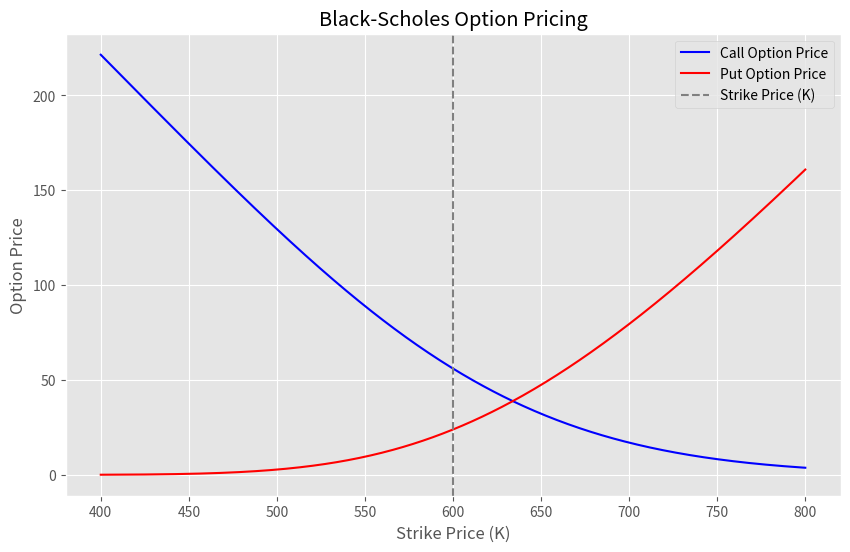
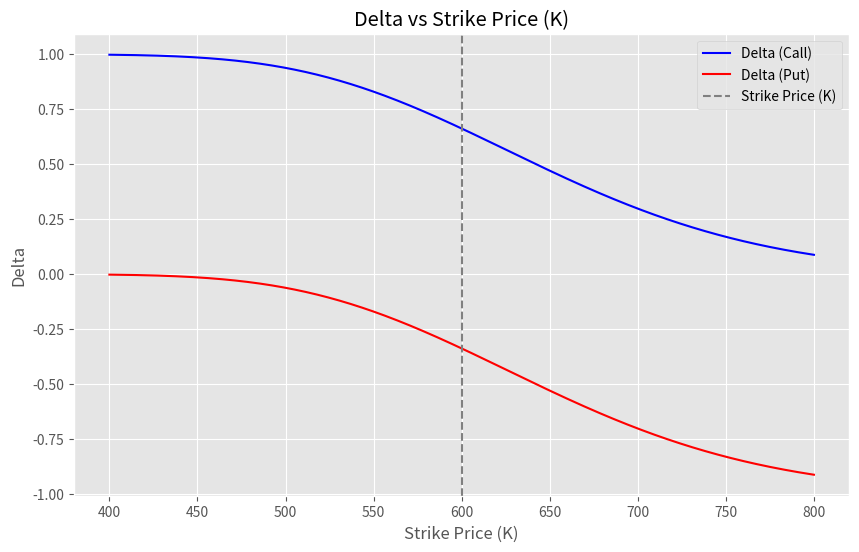
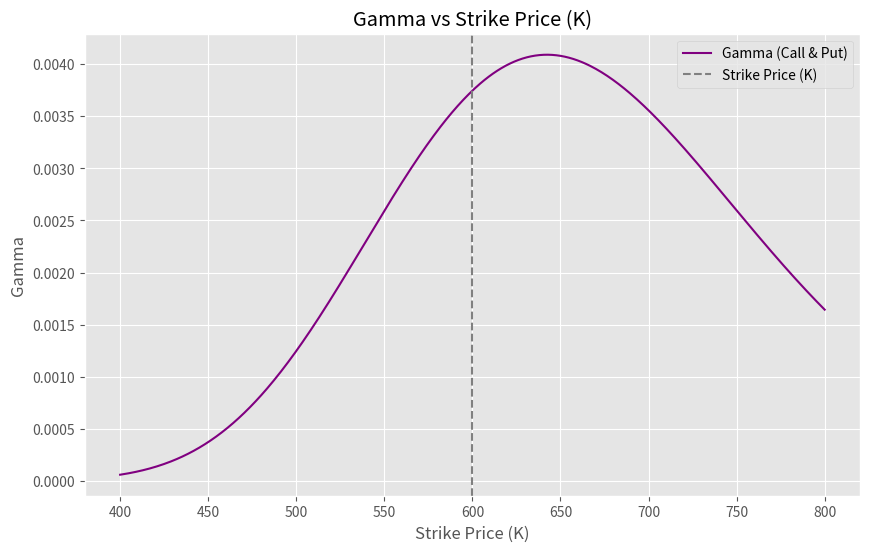
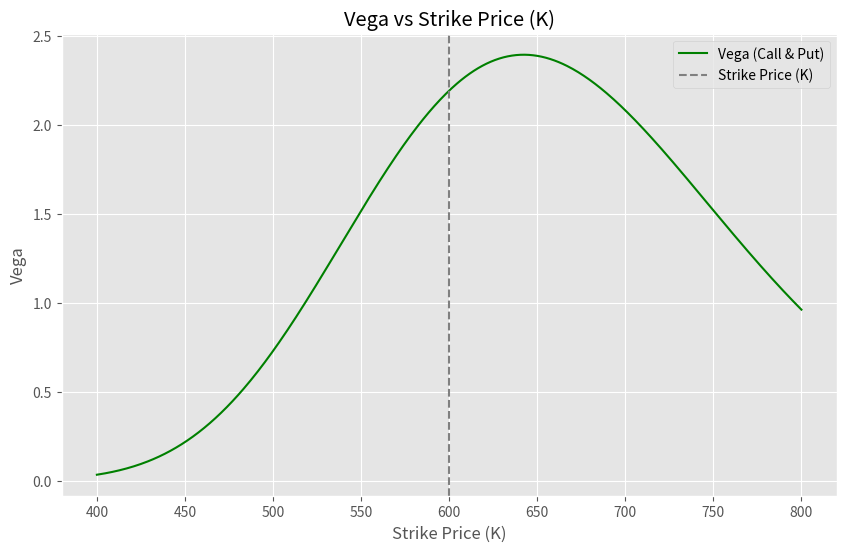
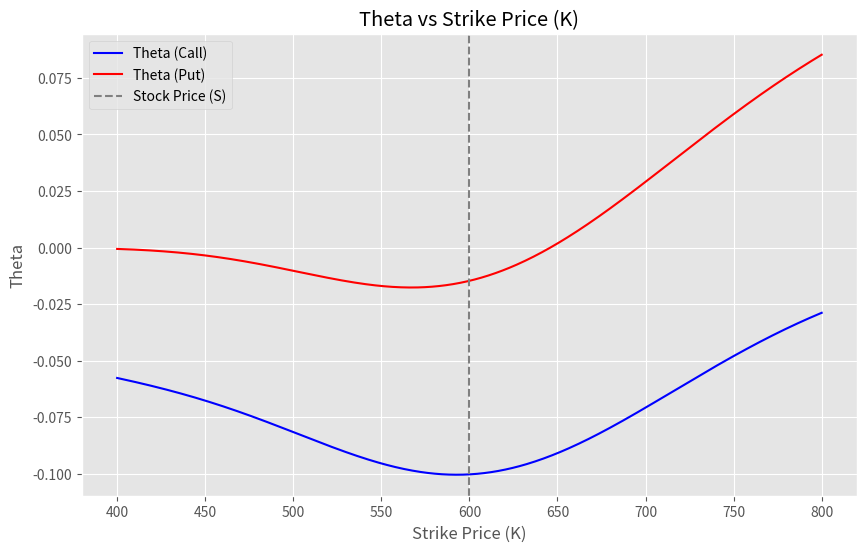
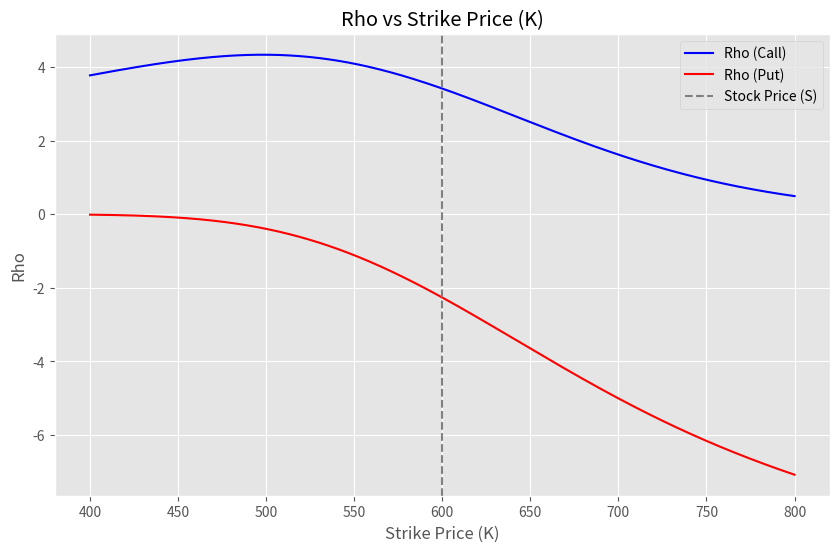
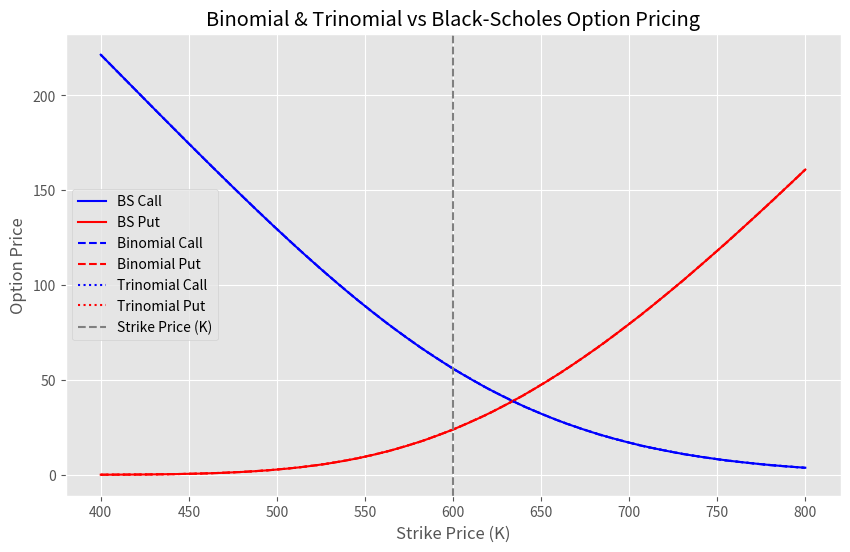
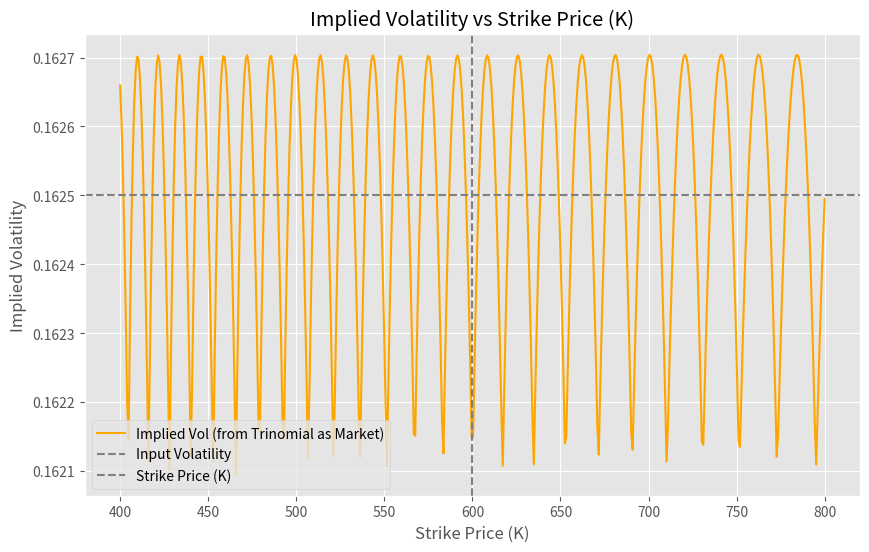

Write Python code to recreate these figures, in order.

import numpy as np
from scipy.stats import norm
from scipy.optimize import newton
import matplotlib.pyplot as plt

plt.style.use('ggplot')

# Model Parameters
r = 0.055  # Risk-free interest rate
S = 600  # Current stock price
K = 600  # Strike price
T = 365 / 365  # Time to expiration (in years)
sigma = 0.1625  # Volatility

K_range = np.linspace(400, 800, 500)  # Strike prices from 400 to 800


# Black-Scholes Option Pricing Function
def blackScholes(r, S, K, T, sigma, type="c"):
    """
    Calculate the theoretical price of a call or put option using Black-Scholes model

    Parameters:
    - r: Risk-free interest rate
    - S: Current stock price
    - K: Strike price
    - T: Time to expiration (in years)
    - sigma: Volatility of the underlying asset
    - type: Option type - 'c' for Call, 'p' for Put

    Returns:
    - Theoretical option price
    """
    # Calculate d1 and d2 parameters
    d1 = (np.log(S / K) + (r + sigma ** 2 / 2) * T) / (sigma * np.sqrt(T))
    d2 = d1 - sigma * np.sqrt(T)

    try:
        if type == "c":
            # Call option pricing formula
            price = S * norm.cdf(d1, 0, 1) - K * np.exp(-r * T) * norm.cdf(d2, 0, 1)
        elif type == "p":
            # Put option pricing formula
            price = K * np.exp(-r * T) * norm.cdf(-d2, 0, 1) - S * norm.cdf(-d1, 0, 1)
        return price
    except:
        print("Please confirm option type, either 'c' for Call or 'p' for Put!")


# Calculate call and put option prices
call_prices = [blackScholes(r, S, K, T, sigma, type="c") for K in K_range]
put_prices = [blackScholes(r, S, K, T, sigma, type="p") for K in K_range]

# Plot the results
plt.figure(figsize=(10, 6))
plt.plot(K_range, call_prices, label="Call Option Price", color="blue")
plt.plot(K_range, put_prices, label="Put Option Price", color="red")
plt.axvline(x=K, color="gray", linestyle="--", label="Strike Price (K)")
plt.title("Black-Scholes Option Pricing")
plt.xlabel("Strike Price (K)")
plt.ylabel("Option Price")
plt.legend()
plt.show()


# Option Greeks Calculation Functions
# Delta
# Delta measures the rate of change of the theoretical option value with respect to changes in the underlying asset's price.

def delta_calc(r, S, K, T, sigma, type="c"):
    """
    Calculate Delta: Rate of change of option price with respect to underlying asset price

    Delta represents the hedge ratio or the equivalent stock position of the option
    - For calls: Ranges from 0 to 1
    - For puts: Ranges from -1 to 0

    Parameters same as Black-Scholes function

    Returns:
    - Delta value
    """
    d1 = (np.log(S / K) + (r + sigma ** 2 / 2) * T) / (sigma * np.sqrt(T))
    try:
        if type == "c":
            delta_calc = norm.cdf(d1, 0, 1)
        elif type == "p":
            delta_calc = -norm.cdf(-d1, 0, 1)
        return delta_calc
    except:
        print("Please confirm option type, either 'c' for Call or 'p' for Put!")


# Calculate Delta values for calls and puts
call_deltas = [delta_calc(r, S, K, T, sigma, type="c") for K in K_range]
put_deltas = [delta_calc(r, S, K, T, sigma, type="p") for K in K_range]

# Plot the results
plt.figure(figsize=(10, 6))
plt.plot(K_range, call_deltas, label="Delta (Call)", color="blue")
plt.plot(K_range, put_deltas, label="Delta (Put)", color="red")
plt.axvline(x=K, color="gray", linestyle="--", label="Strike Price (K)")
plt.title("Delta vs Strike Price (K)")
plt.xlabel("Strike Price (K)")
plt.ylabel("Delta")
plt.legend()
plt.show()


# Gamma
# Gamma measures the rate of change in the delta with respect to changes in the underlying price.

def gamma_calc(r, S, K, T, sigma, type="c"):
    """
    Calculate Gamma: Rate of change of Delta with respect to underlying asset price

    Gamma measures the curvature of the option price's relationship to the underlying price
    - Highest near the money
    - Symmetric for calls and puts

    Parameters same as Black-Scholes function

    Returns:
    - Gamma value
    """
    d1 = (np.log(S / K) + (r + sigma ** 2 / 2) * T) / (sigma * np.sqrt(T))
    try:
        gamma_calc = norm.pdf(d1, 0, 1) / (S * sigma * np.sqrt(T))
        return gamma_calc
    except:
        print("Please confirm option type, either 'c' for Call or 'p' for Put!")


# Calculate Gamma values for the stock price range
gamma_values = [gamma_calc(r, S, K, T, sigma) for K in K_range]

# Plot the results
plt.figure(figsize=(10, 6))
plt.plot(K_range, gamma_values, label="Gamma (Call & Put)", color="purple")
plt.axvline(x=K, color="gray", linestyle="--", label="Strike Price (K)")
plt.title("Gamma vs Strike Price (K)")
plt.xlabel("Strike Price (K)")
plt.ylabel("Gamma")
plt.legend()
plt.show()


# Vega
# Vega measures sensitivity to volatility. Vega is the derivative of the option value with respect to the volatility of the underlying asset.

def vega_calc(r, S, K, T, sigma, type="c"):
    """
    Calculate Vega: Sensitivity of option price to volatility changes

    Vega measures how much an option's price changes with volatility
    - Highest for at-the-money options
    - Multiplied by 0.01 to represent percentage point change

    Parameters same as Black-Scholes function

    Returns:
    - Vega value
    """
    d1 = (np.log(S / K) + (r + sigma ** 2 / 2) * T) / (sigma * np.sqrt(T))
    try:
        vega_calc = S * norm.pdf(d1, 0, 1) * np.sqrt(T)
        return vega_calc * 0.01  # Convert to percentage points
    except:
        print("Please confirm option type, either 'c' for Call or 'p' for Put!")


# Calculate Vega values for the stock price range
vega_values = [vega_calc(r, S, K, T, sigma) for K in K_range]

# Plot the results
plt.figure(figsize=(10, 6))
plt.plot(K_range, vega_values, label="Vega (Call & Put)", color="green")
plt.axvline(x=K, color="gray", linestyle="--", label="Strike Price (K)")
plt.title("Vega vs Strike Price (K)")
plt.xlabel("Strike Price (K)")
plt.ylabel("Vega")
plt.legend()
plt.show()


# Theta
# Theta measures the sensitivity of the value of the derivative to the passage of time - time decay.

def theta_calc(r, S, K, T, sigma, type="c"):
    """
    Calculate Theta: Rate of time decay of the option

    Theta measures how much value an option loses as time passes
    - Typically negative (option loses value as expiration approaches)
    - Divided by 365 to get daily time decay

    Parameters same as Black-Scholes function

    Returns:
    - Theta value (daily time decay)
    """
    d1 = (np.log(S / K) + (r + sigma ** 2 / 2) * T) / (sigma * np.sqrt(T))
    d2 = d1 - sigma * np.sqrt(T)
    try:
        if type == "c":
            theta_calc = -S * norm.pdf(d1, 0, 1) * sigma / (2 * np.sqrt(T)) - r * K * np.exp(-r * T) * norm.cdf(d2, 0,
                                                                                                                1)
        elif type == "p":
            theta_calc = -S * norm.pdf(d1, 0, 1) * sigma / (2 * np.sqrt(T)) + r * K * np.exp(-r * T) * norm.cdf(-d2, 0,
                                                                                                                1)
        return theta_calc / 365  # Daily time decay
    except:
        print("Please confirm option type, either 'c' for Call or 'p' for Put!")


# Calculate Theta values for the strike price range
theta_values_call = [theta_calc(r, S, K, T, sigma, type="c") for K in K_range]
theta_values_put = [theta_calc(r, S, K, T, sigma, type="p") for K in K_range]

# Plot the results
plt.figure(figsize=(10, 6))
plt.plot(K_range, theta_values_call, label="Theta (Call)", color="blue")
plt.plot(K_range, theta_values_put, label="Theta (Put)", color="red")
plt.axvline(x=S, color="gray", linestyle="--", label="Stock Price (S)")
plt.title("Theta vs Strike Price (K)")
plt.xlabel("Strike Price (K)")
plt.ylabel("Theta")
plt.legend()
plt.show()


# Rho
# Rho measures the sensitivity to the interest rate.

def rho_calc(r, S, K, T, sigma, type="c"):
    """
    Calculate Rho: Sensitivity of option price to interest rate changes

    Rho measures how much an option's price changes with interest rates
    - Multiplied by 0.01 to represent percentage point change

    Parameters same as Black-Scholes function

    Returns:
    - Rho value
    """
    d1 = (np.log(S / K) + (r + sigma ** 2 / 2) * T) / (sigma * np.sqrt(T))
    d2 = d1 - sigma * np.sqrt(T)
    try:
        if type == "c":
            rho_calc = K * T * np.exp(-r * T) * norm.cdf(d2, 0, 1)
        elif type == "p":
            rho_calc = -K * T * np.exp(-r * T) * norm.cdf(-d2, 0, 1)
        return rho_calc * 0.01  # Convert to percentage points
    except:
        print("Please confirm option type, either 'c' for Call or 'p' for Put!")


# Calculate Rho values for the strike price range
rho_values_call = [rho_calc(r, S, K, T, sigma, type="c") for K in K_range]
rho_values_put = [rho_calc(r, S, K, T, sigma, type="p") for K in K_range]

# Plot the results
plt.figure(figsize=(10, 6))
plt.plot(K_range, rho_values_call, label="Rho (Call)", color="blue")
plt.plot(K_range, rho_values_put, label="Rho (Put)", color="red")
plt.axvline(x=S, color="gray", linestyle="--", label="Stock Price (S)")
plt.title("Rho vs Strike Price (K)")
plt.xlabel("Strike Price (K)")
plt.ylabel("Rho")
plt.legend()
plt.show()


# Implied Volatility Calculation
# Implied volatility is the volatility that makes the Black-Scholes price equal to the market price.

def implied_vol(r, S, K, T, market_price, type="c", initial_guess=0.2):
    """
    Calculate implied volatility using Newton-Raphson method.

    Solves for sigma such that Black-Scholes price equals the given market price.

    Parameters:
    - r: Risk-free interest rate
    - S: Current stock price
    - K: Strike price
    - T: Time to expiration (in years)
    - market_price: Observed market price of the option
    - type: Option type - 'c' for Call, 'p' for Put
    - initial_guess: Initial guess for volatility

    Returns:
    - Implied volatility
    """

    def objective(sigma):
        return blackScholes(r, S, K, T, sigma, type) - market_price

    try:
        iv = newton(objective, x0=initial_guess)
        return iv
    except:
        print("Implied volatility calculation failed to converge.")
        return None


# Example usage for implied volatility
# Assume a market price for the at-the-money call
atm_call_bs_price = blackScholes(r, S, K, T, sigma, "c")
example_market_price = atm_call_bs_price + 1  # Slightly perturbed for demonstration
implied_sigma = implied_vol(r, S, K, T, example_market_price, "c")
print(f"Implied Volatility for ATM Call (market price {example_market_price}): {implied_sigma}")


# Binomial Option Pricing Model
# The binomial model is a discrete-time model for pricing options. It approximates the continuous
# lognormal distribution of stock prices using a recombining tree. Here, we implement the Cox-Ross-Rubinstein (CRR) model
# for European call and put options. As the number of steps increases, it converges to the Black-Scholes price.

def binomial_price(r, S, K, T, sigma, n_steps, type="c"):
    """
    Calculate the price of a European call or put option using the binomial (CRR) model.

    The model builds a binomial tree of stock prices and works backwards from expiration to compute the option value.

    Parameters:
    - r: Risk-free interest rate
    - S: Current stock price
    - K: Strike price
    - T: Time to expiration (in years)
    - sigma: Volatility of the underlying asset
    - n_steps: Number of time steps in the binomial tree (higher for better accuracy)
    - type: Option type - 'c' for Call, 'p' for Put

    Returns:
    - Option price
    """
    dt = T / n_steps
    u = np.exp(sigma * np.sqrt(dt))  # Up factor
    d = 1 / u  # Down factor
    p = (np.exp(r * dt) - d) / (u - d)  # Risk-neutral probability

    # Build stock price tree
    stock = np.zeros((n_steps + 1, n_steps + 1))
    for i in range(n_steps + 1):
        for j in range(i + 1):
            stock[j, i] = S * (u ** (i - j)) * (d ** j)

    # Initialize option values at maturity
    option = np.zeros((n_steps + 1, n_steps + 1))
    if type == "c":
        option[:, n_steps] = np.maximum(stock[:, n_steps] - K, 0)
    elif type == "p":
        option[:, n_steps] = np.maximum(K - stock[:, n_steps], 0)
    else:
        print("Please confirm option type, either 'c' for Call or 'p' for Put!")
        return None

    # Backward induction
    for i in range(n_steps - 1, -1, -1):
        for j in range(i + 1):
            option[j, i] = np.exp(-r * dt) * (p * option[j, i + 1] + (1 - p) * option[j + 1, i + 1])

    return option[0, 0]


# Trinomial Option Pricing Model
# The trinomial model extends the binomial model by allowing three possible price movements: up, middle, down.
# It provides better convergence for the same number of steps. Implemented for European options, approximating
# the lognormal process with adjusted probabilities to match risk-neutral drift and variance.

def trinomial_price(r, S, K, T, sigma, n_steps, type="c"):
    """
    Calculate the price of a European call or put option using the trinomial model.

    The model uses a recombining tree with three branches per node and probabilities adjusted to match
    the mean and variance of the continuous process.

    Parameters:
    - r: Risk-free interest rate
    - S: Current stock price
    - K: Strike price
    - T: Time to expiration (in years)
    - sigma: Volatility of the underlying asset
    - n_steps: Number of time steps in the trinomial tree (higher for better accuracy)
    - type: Option type - 'c' for Call, 'p' for Put

    Returns:
    - Option price
    """
    dt = T / n_steps
    dx = sigma * np.sqrt(3 * dt)
    nu = r - 0.5 * sigma ** 2

    a = (sigma ** 2 * dt + nu ** 2 * dt ** 2) / dx ** 2
    b = nu * dt / dx
    pu = 0.5 * (a + b)
    pd = 0.5 * (a - b)
    pm = 1.0 - a

    discount = np.exp(-r * dt)
    num_nodes = 2 * n_steps + 1
    v = np.zeros(num_nodes)

    # Set up payoff at maturity
    for k in range(num_nodes):
        stock = S * np.exp((k - n_steps) * dx)
        if type == "c":
            v[k] = max(stock - K, 0)
        elif type == "p":
            v[k] = max(K - stock, 0)
        else:
            print("Please confirm option type, either 'c' for Call or 'p' for Put!")
            return None

    # Backward induction
    for _ in range(n_steps):
        v_new = np.zeros(num_nodes)
        for k in range(1, num_nodes - 1):
            v_new[k] = discount * (pu * v[k + 1] + pm * v[k] + pd * v[k - 1])
        # Boundary approximations
        v_new[0] = discount * (pu * v[1] + pm * v[0] + pd * v[0])
        v_new[num_nodes - 1] = discount * (pu * v[num_nodes - 1] + pm * v[num_nodes - 1] + pd * v[num_nodes - 2])
        v = v_new

    return v[n_steps]


# Calculate binomial and trinomial prices with 100 steps
n_steps = 100
binomial_call_prices = [binomial_price(r, S, K_val, T, sigma, n_steps, "c") for K_val in K_range]
binomial_put_prices = [binomial_price(r, S, K_val, T, sigma, n_steps, "p") for K_val in K_range]
trinomial_call_prices = [trinomial_price(r, S, K_val, T, sigma, n_steps, "c") for K_val in K_range]
trinomial_put_prices = [trinomial_price(r, S, K_val, T, sigma, n_steps, "p") for K_val in K_range]

# Plot binomial and trinomial prices vs Black-Scholes
plt.figure(figsize=(10, 6))
plt.plot(K_range, call_prices, label="BS Call", color="blue")
plt.plot(K_range, put_prices, label="BS Put", color="red")
plt.plot(K_range, binomial_call_prices, label="Binomial Call", color="blue", linestyle="--")
plt.plot(K_range, binomial_put_prices, label="Binomial Put", color="red", linestyle="--")
plt.plot(K_range, trinomial_call_prices, label="Trinomial Call", color="blue", linestyle=":")
plt.plot(K_range, trinomial_put_prices, label="Trinomial Put", color="red", linestyle=":")
plt.axvline(x=K, color="gray", linestyle="--", label="Strike Price (K)")
plt.title("Binomial & Trinomial vs Black-Scholes Option Pricing")
plt.xlabel("Strike Price (K)")
plt.ylabel("Option Price")
plt.legend()
plt.show()

# Example: Convergence of binomial and trinomial to Black-Scholes
steps_range = [10, 50, 100, 200]
convergence_bin_calls = [binomial_price(r, S, K, T, sigma, n, "c") for n in steps_range]
convergence_tri_calls = [trinomial_price(r, S, K, T, sigma, n, "c") for n in steps_range]
convergence_bin_puts = [binomial_price(r, S, K, T, sigma, n, "p") for n in steps_range]
convergence_tri_puts = [trinomial_price(r, S, K, T, sigma, n, "p") for n in steps_range]
bs_call = blackScholes(r, S, K, T, sigma, "c")
bs_put = blackScholes(r, S, K, T, sigma, "p")

print("Binomial and Trinomial Convergence to Black-Scholes (ATM):")
for i, n in enumerate(steps_range):
    print(
        f"Steps {n}: Bin Call {convergence_bin_calls[i]:.4f}, Tri Call {convergence_tri_calls[i]:.4f} (BS: {bs_call:.4f}), Bin Put {convergence_bin_puts[i]:.4f}, Tri Put {convergence_tri_puts[i]:.4f} (BS: {bs_put:.4f})")

# Calculate implied volatilities for different strikes
# Here, we use trinomial call prices as proxy for "market" prices to demonstrate volatility smile (should be nearly flat since models are similar)
implied_vols = []
for i, K_val in enumerate(K_range):
    market_price = trinomial_call_prices[i]
    iv = implied_vol(r, S, K_val, T, market_price, "c", initial_guess=sigma)
    if iv is not None:
        implied_vols.append(iv)
    else:
        implied_vols.append(np.nan)

# Plot implied volatility vs strike
plt.figure(figsize=(10, 6))
plt.plot(K_range, implied_vols, label="Implied Vol (from Trinomial as Market)", color="orange")
plt.axhline(y=sigma, color="gray", linestyle="--", label="Input Volatility")
plt.axvline(x=K, color="gray", linestyle="--", label="Strike Price (K)")
plt.title("Implied Volatility vs Strike Price (K)")
plt.xlabel("Strike Price (K)")
plt.ylabel("Implied Volatility")
plt.legend()
plt.show()

# Performance metrics
# Compare binomial and trinomial to Black-Scholes as benchmark
bs_call_prices = np.array(call_prices)
bin_call_prices = np.array(binomial_call_prices)
tri_call_prices = np.array(trinomial_call_prices)

mae_bin = np.mean(np.abs(bin_call_prices - bs_call_prices))
rmse_bin = np.sqrt(np.mean((bin_call_prices - bs_call_prices) ** 2))
mae_tri = np.mean(np.abs(tri_call_prices - bs_call_prices))
rmse_tri = np.sqrt(np.mean((tri_call_prices - bs_call_prices) ** 2))

print(f"Binomial vs BS: MAE {mae_bin:.4f}, RMSE {rmse_bin:.4f}")
print(f"Trinomial vs BS: MAE {mae_tri:.4f}, RMSE {rmse_tri:.4f}")

# Ways to measure performance based on market or other model metrics:
# 1. If you have actual market_option_prices (e.g., from data file or API), compute:
#    mae = np.mean(np.abs(model_prices - market_option_prices))
#    rmse = np.sqrt(np.mean((model_prices - market_option_prices)**2))
#    relative_error = np.mean(np.abs((model_prices - market_option_prices) / market_option_prices))
# 2. Implied volatility error: Compute implied vols from model and market, then average absolute difference or RMSE.
# 3. Calibration error: Minimize sum of squared errors between model and market by optimizing parameters (e.g., via scipy.optimize).
# 4. Convergence rate: As shown above, track error vs n_steps; trinomial typically converges faster than binomial.
# 5. Computational efficiency: Time the pricing functions for large n_steps or many strikes.
#    import time
#    start = time.time()
#    price = trinomial_price(...)  # or other
#    elapsed = time.time() - start
#    print(f"Time: {elapsed}")
# 6. Out-of-sample prediction: Fit model to some strikes/maturities, test on others.
# 7. Hedging performance: Simulate delta-hedging error over paths, but requires Monte Carlo simulation.
